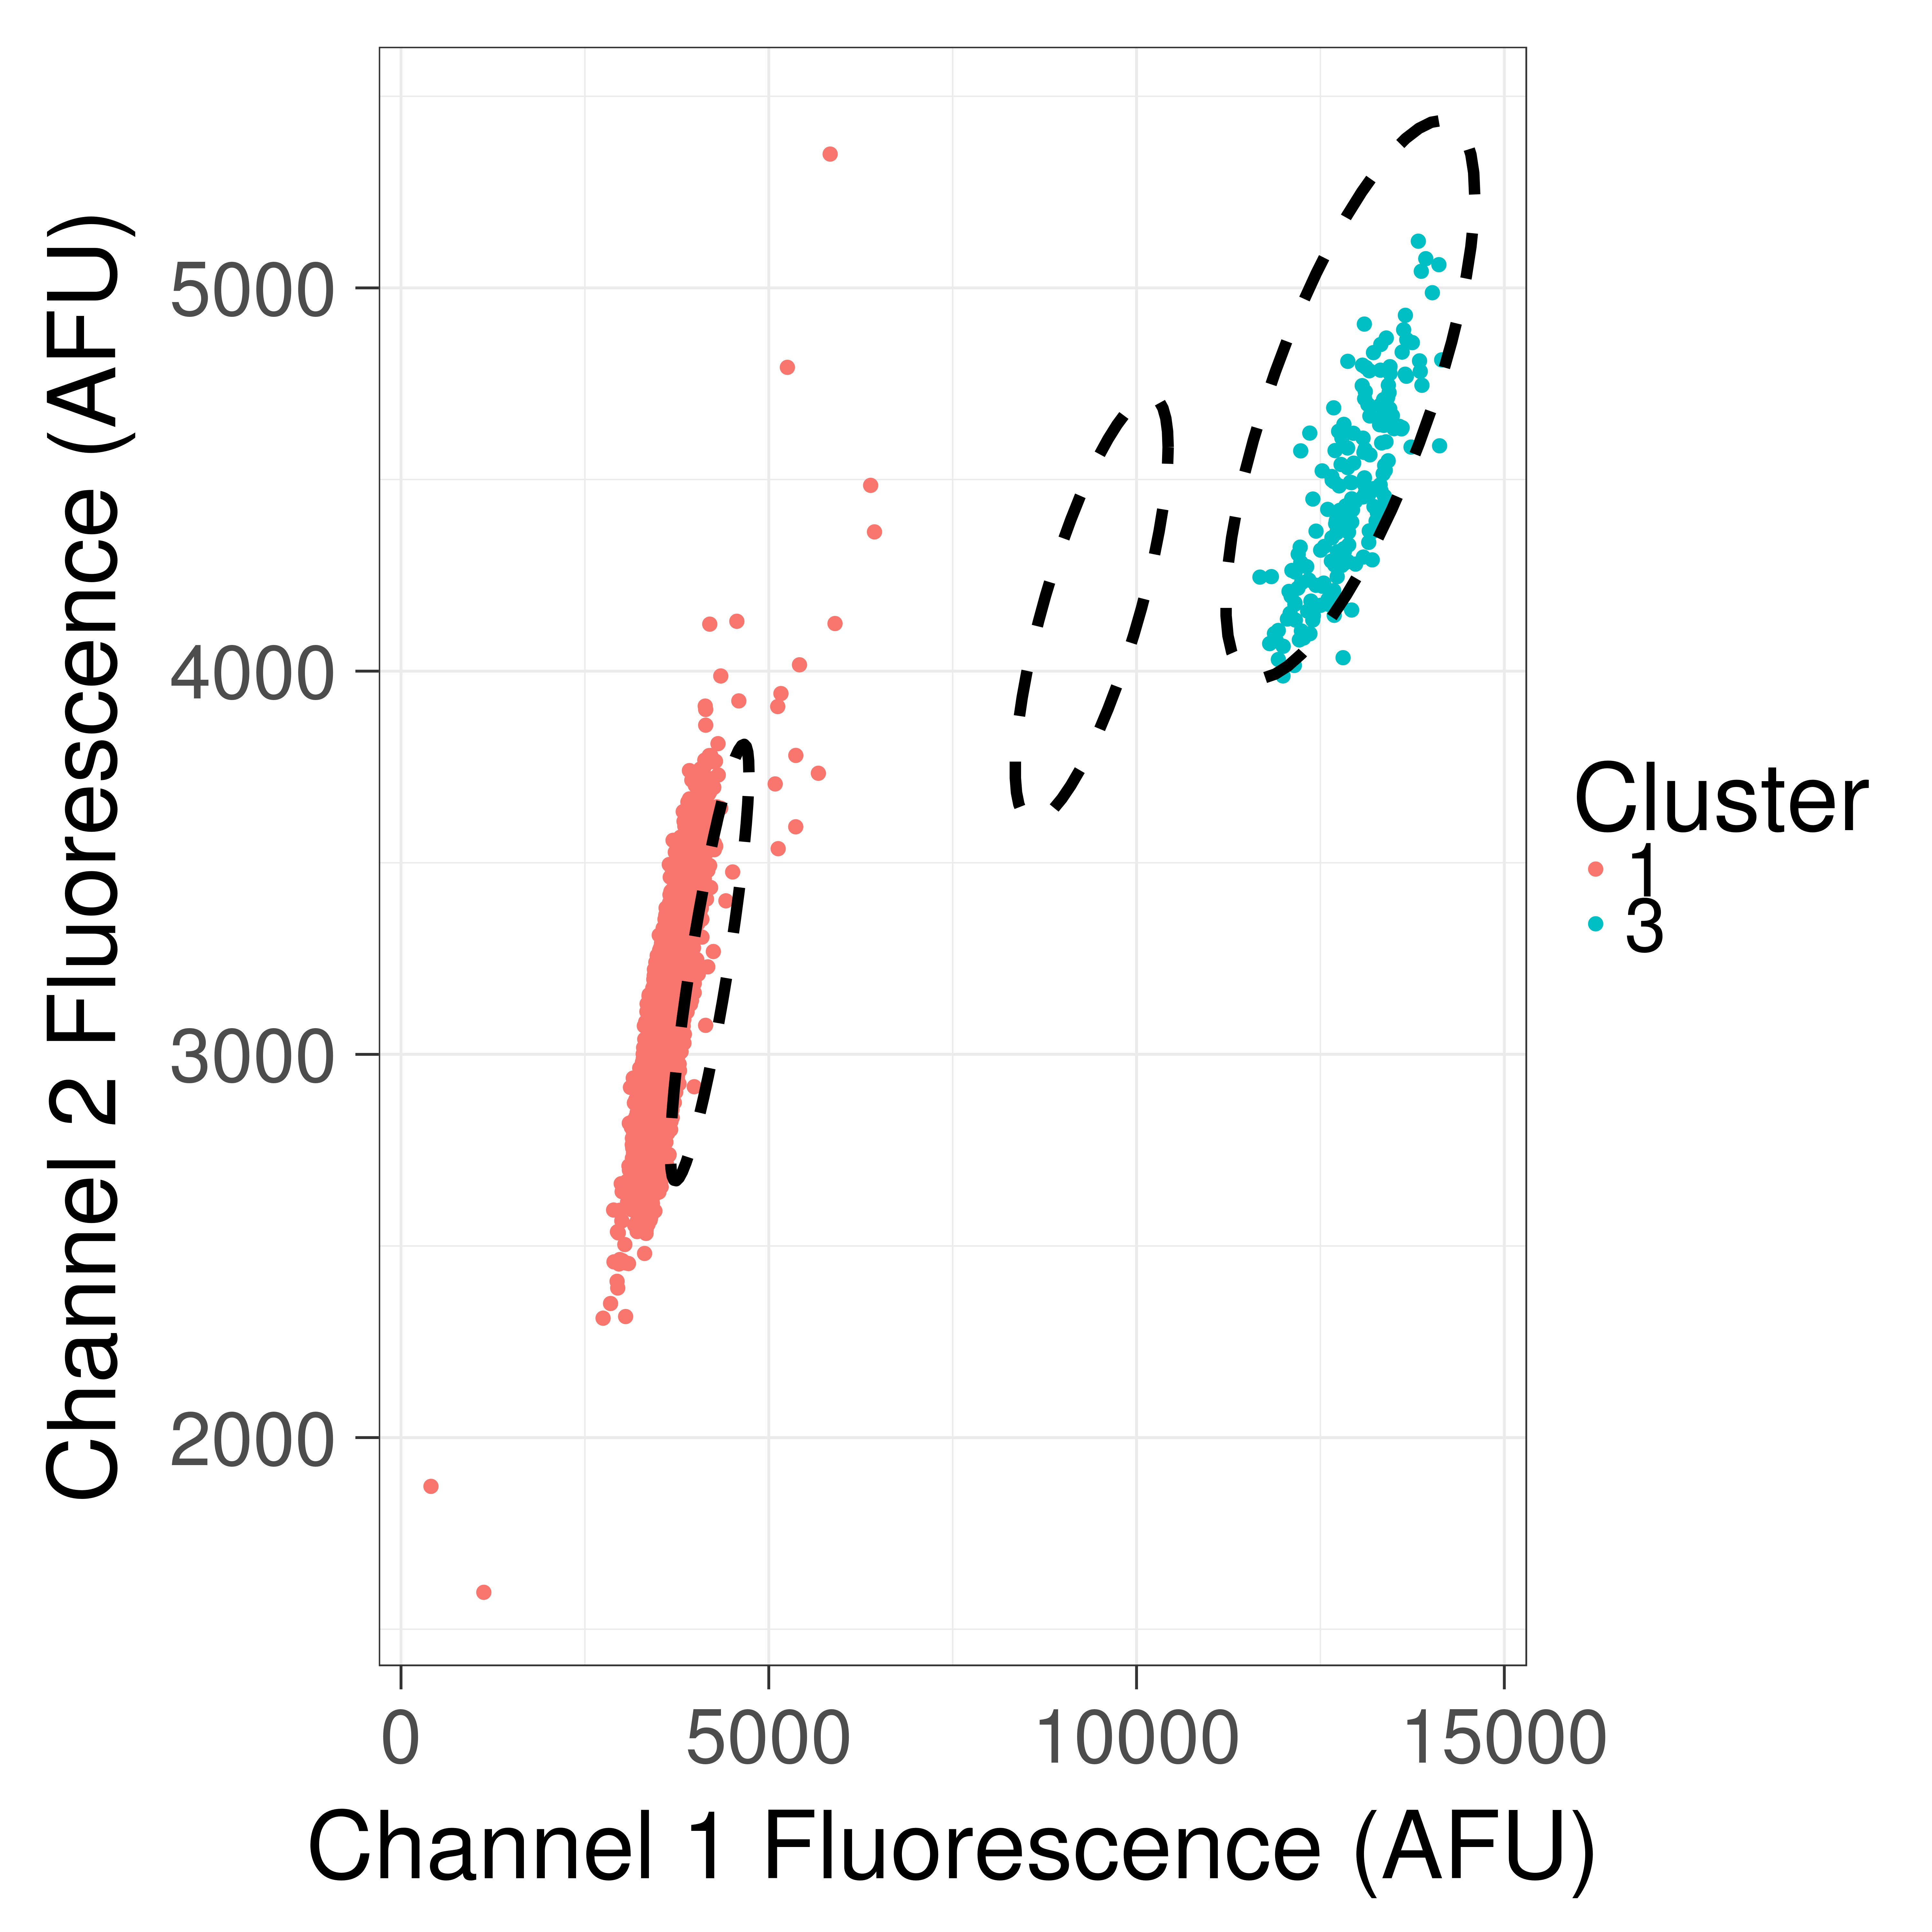

The table this chart was drawn from, first rows:
, Ch1, Ch2, Cluster1Score, Cluster2Score, Cluster3Score, q, cluster
1, 407.2, 1873, 0.1038, 2.316, 1.458, 8.623, 1
2, 1126, 1596, 0.1555, 1.804, 1.16, 4.539, 1
3, 2747, 2312, 0.0594, 1.212, 0.9366, 8.894, 1
4, 2849, 2350, 0.05624, 1.177, 0.9218, 9.192, 1
5, 2890, 2594, 0.02401, 1.225, 0.9814, 22.69, 1
6, 2896, 2459, 0.04025, 1.185, 0.9405, 13.03, 1
7, 2937, 2408, 0.04941, 1.154, 0.9158, 10.33, 1
8, 2942, 2537, 0.03095, 1.186, 0.9513, 17.06, 1
9, 2946, 2390, 0.0527, 1.145, 0.9088, 9.614, 1
10, 2954, 2534, 0.03156, 1.18, 0.9473, 16.65, 1
11, 2963, 2453, 0.04301, 1.154, 0.9219, 11.92, 1
12, 2972, 2593, 0.02518, 1.188, 0.9601, 21.09, 1
13, 2974, 2465, 0.0416, 1.152, 0.9224, 12.32, 1
14, 2994, 2662, 0.01903, 1.197, 0.9752, 28.24, 1
15, 3002, 2565, 0.02878, 1.167, 0.9443, 18.14, 1
16, 3006, 2642, 0.02094, 1.186, 0.9657, 25.42, 1
17, 3010, 2462, 0.04315, 1.136, 0.9127, 11.73, 1
18, 3043, 2504, 0.03783, 1.133, 0.9164, 13.39, 1
19, 3054, 2316, 0.07178, 1.08, 0.8628, 6.683, 1
20, 3057, 2456, 0.04566, 1.115, 0.8995, 10.9, 1
21, 3073, 2669, 0.01931, 1.164, 0.9568, 27.2, 1
22, 3080, 2614, 0.02479, 1.146, 0.9387, 20.82, 1
23, 3083, 2636, 0.02258, 1.151, 0.9443, 22.97, 1
24, 3089, 2641, 0.02218, 1.15, 0.9443, 23.37, 1
25, 3092, 2454, 0.04717, 1.099, 0.8904, 10.43, 1
26, 3099, 2709, 0.01631, 1.164, 0.9621, 32.29, 1
27, 3104, 2820, 0.01002, 1.193, 0.9952, 54.12, 1
28, 3105, 2698, 0.01721, 1.158, 0.9572, 30.45, 1
29, 3109, 2660, 0.02064, 1.146, 0.9446, 25.08, 1
30, 3118, 2704, 0.01688, 1.154, 0.9555, 30.96, 1
31, 3119, 2914, 0.007962, 1.212, 1.021, 69.61, 1
32, 3132, 2810, 0.0104, 1.177, 0.9844, 51.55, 1
33, 3137, 2653, 0.02175, 1.132, 0.9356, 23.55, 1
34, 3142, 2594, 0.02838, 1.114, 0.9172, 17.73, 1
35, 3144, 2764, 0.01279, 1.159, 0.9673, 41.24, 1
36, 3145, 2681, 0.01918, 1.136, 0.9418, 26.84, 1
37, 3146, 2729, 0.0152, 1.149, 0.9561, 34.33, 1
38, 3146, 2781, 0.01182, 1.163, 0.972, 44.78, 1
39, 3148, 2762, 0.01295, 1.157, 0.9655, 40.65, 1
40, 3150, 2756, 0.01337, 1.154, 0.9632, 39.28, 1
41, 3153, 2710, 0.01679, 1.14, 0.9484, 30.83, 1
42, 3153, 2714, 0.01642, 1.141, 0.9497, 31.57, 1
43, 3156, 2826, 0.009684, 1.171, 0.9831, 55.18, 1
44, 3157, 2938, 0.007393, 1.202, 1.019, 74.58, 1
45, 3158, 2815, 0.01016, 1.167, 0.9791, 52.41, 1
46, 3158, 2697, 0.01794, 1.134, 0.9431, 28.71, 1
47, 3159, 2798, 0.01093, 1.162, 0.9739, 48.47, 1
48, 3160, 2743, 0.01433, 1.146, 0.9565, 36.38, 1
49, 3161, 2729, 0.01532, 1.142, 0.9522, 33.89, 1
50, 3162, 2778, 0.01205, 1.155, 0.9669, 43.68, 1
51, 3164, 2763, 0.01299, 1.15, 0.9617, 40.33, 1
52, 3164, 2680, 0.0195, 1.128, 0.9369, 26.24, 1
53, 3167, 2679, 0.01964, 1.126, 0.9357, 26.02, 1
54, 3167, 2686, 0.01898, 1.128, 0.9378, 26.97, 1
55, 3167, 2769, 0.01261, 1.15, 0.9627, 41.55, 1
56, 3168, 2752, 0.01377, 1.145, 0.957, 37.86, 1
57, 3171, 2634, 0.02434, 1.112, 0.9216, 20.7, 1
58, 3172, 2739, 0.01468, 1.14, 0.9523, 35.34, 1
59, 3173, 2873, 0.008065, 1.177, 0.9937, 66.8, 1
60, 3173, 2683, 0.0194, 1.124, 0.9353, 26.32, 1
... 17,797 more rows
